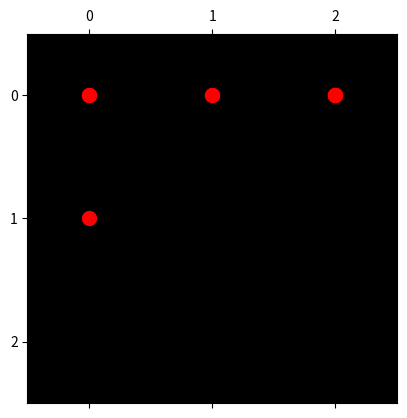

The script that saved this image:
import random
import numpy as np
#  random stuff, from chatgpt lmao. 
class ActorCriticAgent:
    def __init__(self, state_size, action_size, learning_rate, discount_factor):
        self.state_size = state_size
        self.action_size = action_size
        self.learning_rate = learning_rate
        self.discount_factor = discount_factor
        self.actor = np.zeros((state_size, action_size))
        self.critic = np.zeros(state_size)

    def get_action(self, state):
        state_value = self.critic[state]
        policy = np.exp(self.actor[state] - np.max(self.actor[state])) / np.sum(np.exp(self.actor[state] - np.max(self.actor[state])))
        action = np.random.choice(self.action_size, p=policy)
        return action, state_value

    def learn(self, state, action, reward, next_state, next_state_value, game_over):
        state_value = self.critic[state]
        advantage = reward + self.discount_factor * next_state_value * (1 - game_over) - state_value
        self.actor[state] += self.learning_rate * advantage * (np.exp(self.actor[state][action] - np.max(self.actor[state])) / np.sum(np.exp(self.actor[state] - np.max(self.actor[state]))))
        self.critic[state] += self.learning_rate * advantage
        
def step(state, action):
    # update state based on action
    if action == 0:
        next_state = state - 1
    elif action == 1:
        next_state = state + 1
    else:
        next_state = state
    
    # determine reward
    if next_state == 5:
        reward = 100
        game_over = True
    elif next_state < 0 or next_state > 9:
        reward = -100
        game_over = True
        next_state = state
    else:
        reward = -1
        game_over = False
        
    return next_state, reward, game_over


def play_game(agent, max_steps=10):
    state = random.randint(0, 9)
    for s in range(max_steps):
        action, state_value = agent.get_action(state)
        next_state, reward, game_over = step(state, action)
        next_state_value = agent.critic[next_state]
        agent.learn(state, action, reward, next_state, next_state_value, game_over)
        state = next_state
        if game_over:
            break
    return s

agent = ActorCriticAgent(10, 2, 0.1, 0.99)
steps = [play_game(agent) for episode in range(100)]


import matplotlib.pyplot as plt
import numpy as np

def plot_grid_and_agent(agent, max_steps=10):
    state = random.randint(0, 9)
    states = [state]
    fig, ax = plt.subplots()
    ax.matshow(np.zeros((3,3)), cmap='gray')
    for s in range(max_steps):
        action, state_value = agent.get_action(state)
        next_state, reward, game_over = step(state, action)
        states.append(next_state)
        state = next_state
        x, y = np.unravel_index(state, (3, 3))
        ax.scatter(y, x, c='red', s=100)
        if game_over:
            break
    plt.show()

plot_grid_and_agent(agent, 10)
